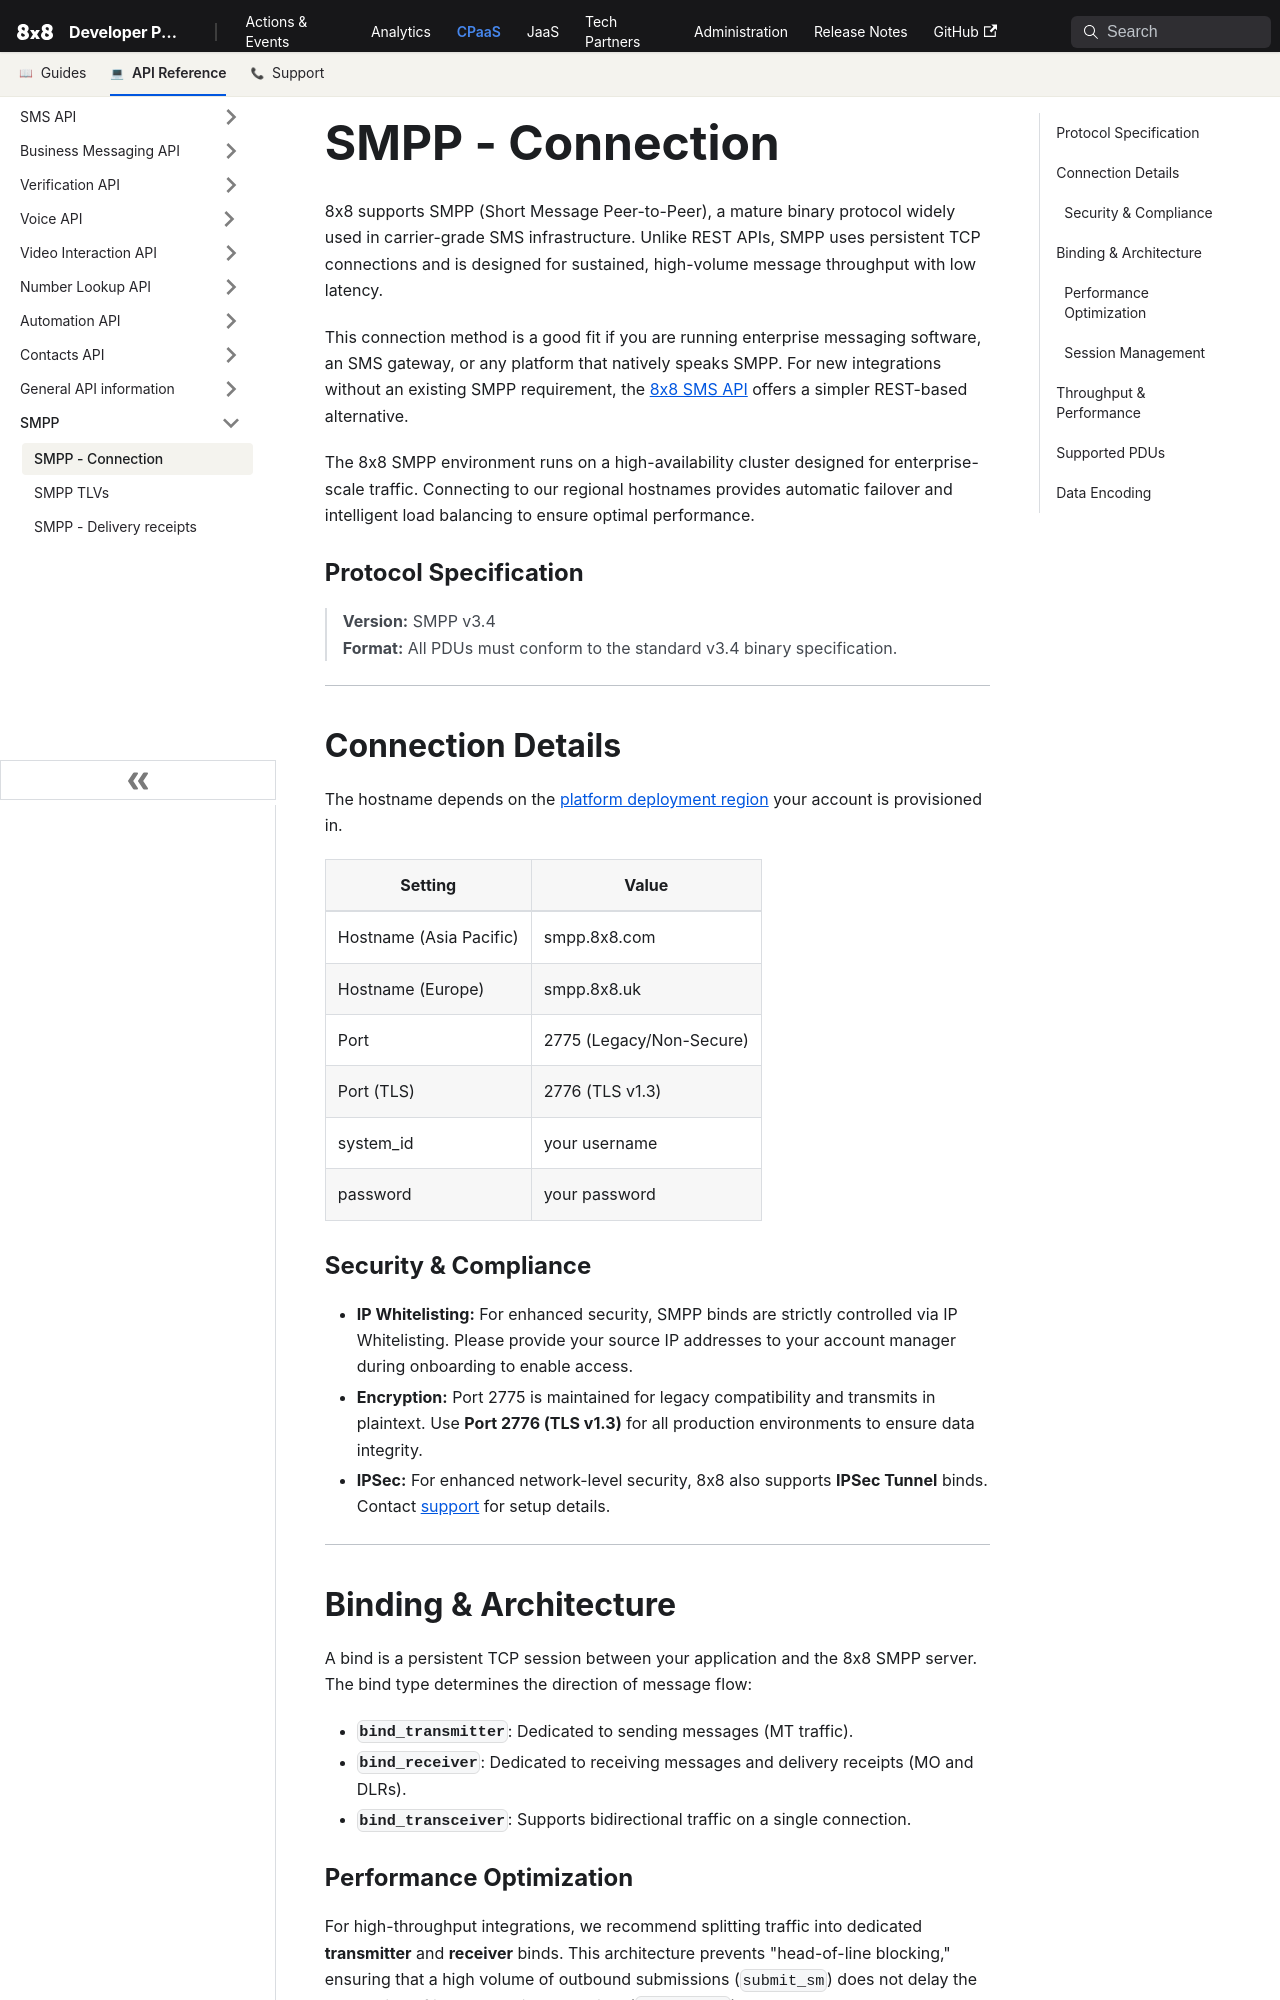

repository: 8x8Cloud/public-developer-docs · page: connect/docs/smpp-connection/index.html · generator: docusaurus

# SMPP - Connection

8x8 supports SMPP (Short Message Peer-to-Peer), a mature binary protocol widely used in carrier-grade SMS infrastructure. Unlike REST APIs, SMPP uses persistent TCP connections and is designed for sustained, high-volume message throughput with low latency.

This connection method is a good fit if you are running enterprise messaging software, an SMS gateway, or any platform that natively speaks SMPP. For new integrations without an existing SMPP requirement, the [8x8 SMS API](/connect/docs/getting-started-with-sms-api) offers a simpler REST-based alternative.

The 8x8 SMPP environment runs on a high-availability cluster designed for enterprise-scale traffic. Connecting to our regional hostnames provides automatic failover and intelligent load balancing to ensure optimal performance.

### Protocol Specification

> **Version:** SMPP v3.4  
> **Format:** All PDUs must conform to the standard v3.4 binary specification.

---

## Connection Details

The hostname depends on the [platform deployment region](/connect/docs/platform-deployment-regions) your account is provisioned in.

| Setting | Value |
| --- | --- |
| Hostname (Asia Pacific) | smpp.8x8.com |
| Hostname (Europe) | smpp.8x8.uk |
| Port | 2775 (Legacy/Non-Secure) |
| Port (TLS) | 2776 (TLS v1.3) |
| system_id | your username |
| password | your password |

### Security & Compliance

* **IP Whitelisting:** For enhanced security, SMPP binds are strictly controlled via IP Whitelisting. Please provide your source IP addresses to your account manager during onboarding to enable access.
* **Encryption:** Port 2775 is maintained for legacy compatibility and transmits in plaintext. Use **Port 2776 (TLS v1.3)** for all production environments to ensure data integrity.
* **IPSec:** For enhanced network-level security, 8x8 also supports **IPSec Tunnel** binds. Contact [support](mailto:cpaas-support@8x8.com) for setup details.

---

## Binding & Architecture

A bind is a persistent TCP session between your application and the 8x8 SMPP server. The bind type determines the direction of message flow:

* **`bind_transmitter`**: Dedicated to sending messages (MT traffic).
* **`bind_receiver`**: Dedicated to receiving messages and delivery receipts (MO and DLRs).
* **`bind_transceiver`**: Supports bidirectional traffic on a single connection.
